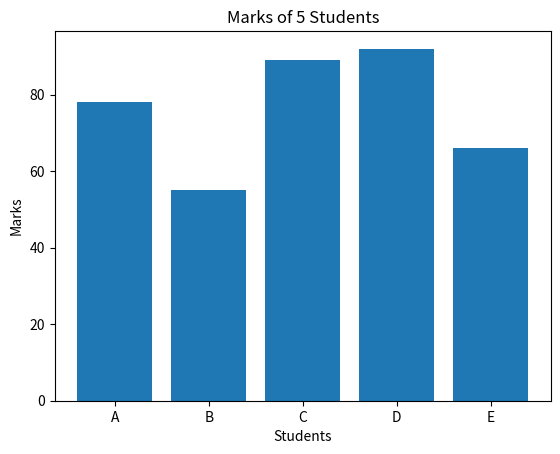

The script that saved this image:
### PLOTTING BAR CHART ###


import matplotlib.pyplot as plt

students = ["A","B","C","D","E"]
marks = [78,55,89,92,66]

# plotting bar chart as (x,y) on corresponding axis #
plt.bar(students,marks)

plt.xlabel("Students")
plt.ylabel("Marks")
plt.title("Marks of 5 Students")

plt.show()